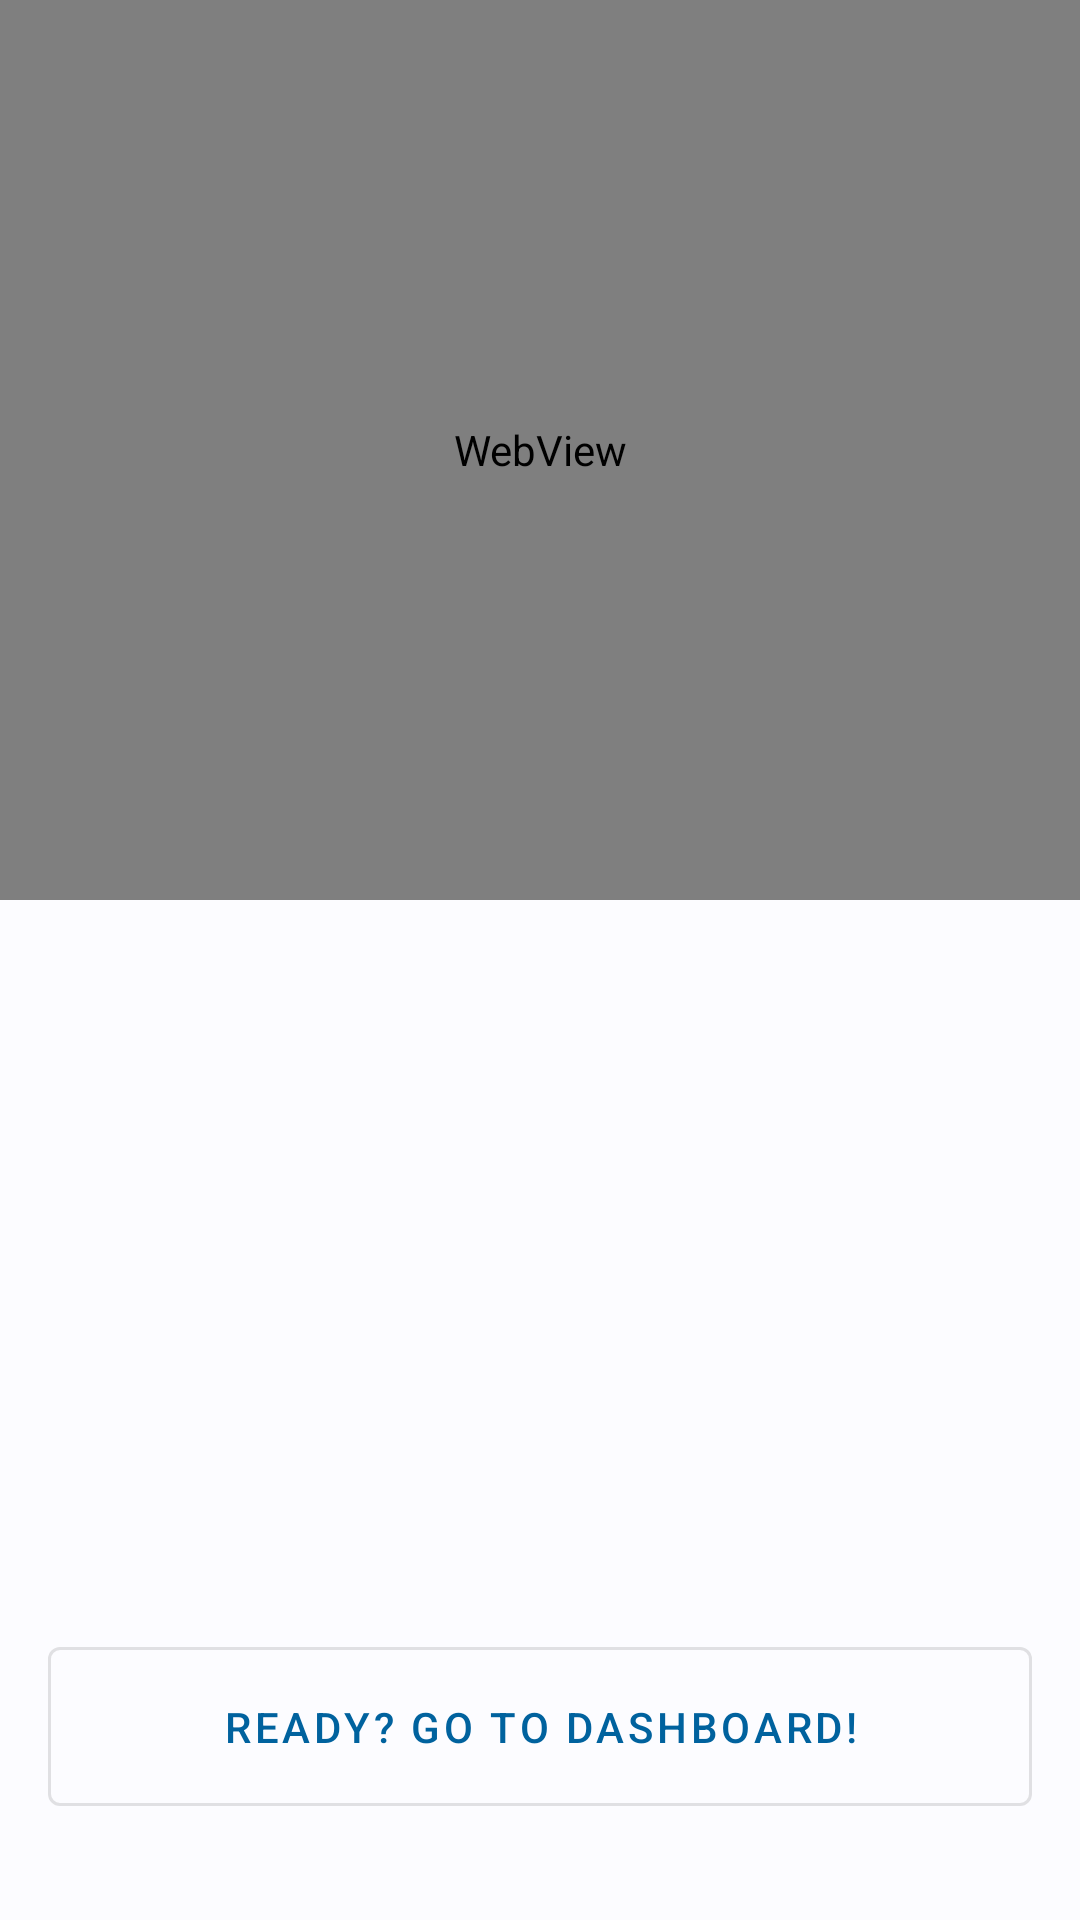

Write the Android layout XML for this screen, with the resource values it uses.
<!-- AndroidManifest.xml: application theme Base.Theme.FinalProject -->
<!-- res/layout/activity_video_view.xml -->
<?xml version="1.0" encoding="utf-8"?>
<androidx.constraintlayout.widget.ConstraintLayout xmlns:android="http://schemas.android.com/apk/res/android"
    xmlns:app="http://schemas.android.com/apk/res-auto"
    xmlns:tools="http://schemas.android.com/tools"
    android:layout_width="match_parent"
    android:layout_height="match_parent"
    tools:context=".VideoView">


    <WebView
        android:layout_width = "match_parent"
         android:layout_height = "300dp"
        android:id="@+id/video" />

    <com.google.android.material.button.MaterialButton
        android:id="@+id/backButton"
        style="@style/Widget.MaterialComponents.Button.OutlinedButton"
        android:layout_width="0dp"
        android:layout_height="65dp"
        android:layout_marginStart="16dp"
        android:layout_marginEnd="16dp"
        android:layout_marginBottom="32dp"
        android:text="Ready? Go To Dashboard!"
        app:layout_constraintBottom_toBottomOf="parent"
        app:layout_constraintEnd_toEndOf="parent"
        app:layout_constraintStart_toStartOf="parent" />


</androidx.constraintlayout.widget.ConstraintLayout>
<!-- resources referenced by this layout -->
<resources>
  <style name="Base.Theme.FinalProject" parent="Theme.Material3.DayNight.NoActionBar">
          
          
                  <item name="colorPrimary">@color/md_theme_primary</item>
                  <item name="colorOnPrimary">@color/md_theme_onPrimary</item>
                  <item name="colorPrimaryContainer">@color/md_theme_primaryContainer</item>
                  <item name="colorOnPrimaryContainer">@color/md_theme_onPrimaryContainer</item>
                  <item name="colorSecondary">@color/md_theme_secondary</item>
                  <item name="colorOnSecondary">@color/md_theme_onSecondary</item>
                  <item name="colorSecondaryContainer">@color/md_theme_secondaryContainer</item>
                  <item name="colorOnSecondaryContainer">@color/md_theme_onSecondaryContainer</item>
                  <item name="colorTertiary">@color/md_theme_tertiary</item>
                  <item name="colorOnTertiary">@color/md_theme_onTertiary</item>
                  <item name="colorTertiaryContainer">@color/md_theme_tertiaryContainer</item>
                  <item name="colorOnTertiaryContainer">@color/md_theme_onTertiaryContainer</item>
                  <item name="colorError">@color/md_theme_error</item>
                  <item name="colorOnError">@color/md_theme_onError</item>
                  <item name="colorErrorContainer">@color/md_theme_errorContainer</item>
                  <item name="colorOnErrorContainer">@color/md_theme_onErrorContainer</item>
                  <item name="colorOutline">@color/md_theme_outline</item>
                  <item name="android:colorBackground">@color/md_theme_background</item>
                  <item name="colorOnBackground">@color/md_theme_onBackground</item>
                  <item name="colorSurface">@color/md_theme_surface</item>
                  <item name="colorOnSurface">@color/md_theme_onSurface</item>
                  <item name="colorSurfaceVariant">@color/md_theme_surfaceVariant</item>
                  <item name="colorOnSurfaceVariant">@color/md_theme_onSurfaceVariant</item>
                  <item name="colorSurfaceInverse">@color/md_theme_inverseSurface</item>
                  <item name="colorOnSurfaceInverse">@color/md_theme_inverseOnSurface</item>
                  <item name="colorPrimaryInverse">@color/md_theme_inversePrimary</item>
              </style>
  <color name="md_theme_primary">#00629E</color>
  <color name="md_theme_onPrimary">#FFFFFF</color>
  <color name="md_theme_primaryContainer">#CFE5FF</color>
  <color name="md_theme_onPrimaryContainer">#001D34</color>
  <color name="md_theme_secondary">#526070</color>
  <color name="md_theme_onSecondary">#FFFFFF</color>
  <color name="md_theme_secondaryContainer">#D5E4F7</color>
  <color name="md_theme_onSecondaryContainer">#0F1D2A</color>
  <color name="md_theme_tertiary">#695779</color>
  <color name="md_theme_onTertiary">#FFFFFF</color>
  <color name="md_theme_tertiaryContainer">#F0DBFF</color>
  <color name="md_theme_onTertiaryContainer">#241532</color>
  <color name="md_theme_error">#BA1A1A</color>
  <color name="md_theme_onError">#FFFFFF</color>
  <color name="md_theme_errorContainer">#FFDAD6</color>
  <color name="md_theme_onErrorContainer">#410002</color>
  <color name="md_theme_outline">#73777F</color>
  <color name="md_theme_background">#FCFCFF</color>
  <color name="md_theme_onBackground">#1A1C1E</color>
  <color name="md_theme_surface">#F9F9FC</color>
  <color name="md_theme_onSurface">#1A1C1E</color>
  <color name="md_theme_surfaceVariant">#DEE3EB</color>
  <color name="md_theme_onSurfaceVariant">#42474E</color>
  <color name="md_theme_inverseSurface">#2F3033</color>
  <color name="md_theme_inverseOnSurface">#F1F0F4</color>
  <color name="md_theme_inversePrimary">#9ACBFF</color>
</resources>
